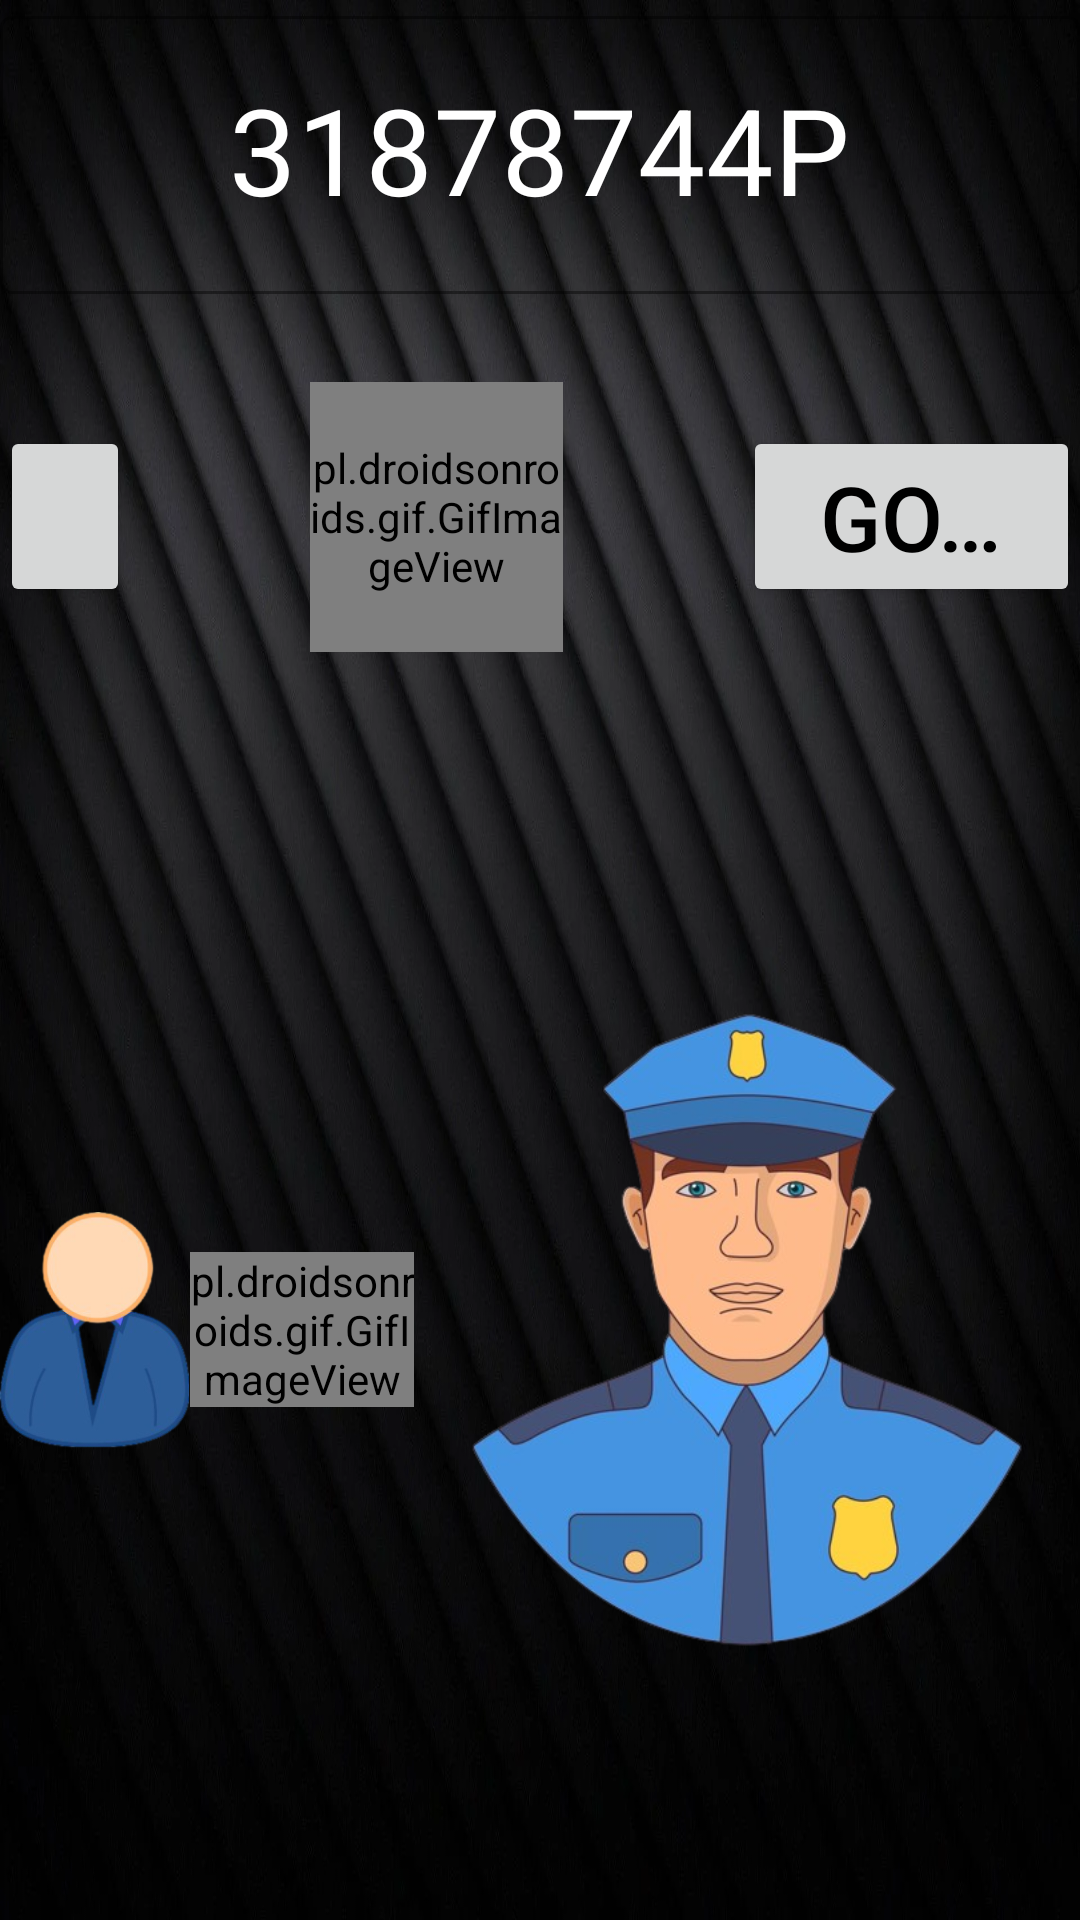

Android layout source for this screen:
<!-- AndroidManifest.xml: application theme Theme.UcoDgt -->
<!-- res/layout/find_user_for_worker.xml -->
<?xml version="1.0" encoding="utf-8"?>
<LinearLayout xmlns:android="http://schemas.android.com/apk/res/android"
    android:layout_width="match_parent"
    android:layout_height="match_parent"
    xmlns:tools="http://schemas.android.com/tools"
    xmlns:app="http://schemas.android.com/apk/res-auto"
    android:background="@drawable/common"
    android:orientation="vertical">
    <LinearLayout

        android:layout_width="match_parent"
        android:layout_height="0dp"
        android:layout_weight="1"
        android:orientation="vertical"
        android:layout_marginTop="@dimen/fab_margin_16"
        android:layout_gravity="center">

        <com.google.android.material.textfield.TextInputLayout
            style="@style/Widget.MaterialComponents.TextInputLayout.OutlinedBox"
            android:layout_width="match_parent"
            android:layout_weight="1"
            android:layout_gravity="center"
            android:gravity="center"
            app:helperTextTextColor="@color/white"
            app:cursorColor="@color/white"
            android:textColorHint="@color/white"
            app:boxBackgroundColor="@color/white"
            android:outlineAmbientShadowColor="@color/white"
            app:boxStrokeColor="@android:color/white"
            app:hintTextColor="@color/white"
            app:placeholderTextColor="@color/white"
            app:boxStrokeErrorColor="@android:color/white"
            android:layout_height="match_parent"
            android:layout_marginTop="0dp">

            <com.google.android.material.textfield.TextInputEditText
                android:id="@+id/editTextDniToFind"
                android:layout_width="match_parent"
                android:layout_height="match_parent"
                android:layout_weight="1"
                android:autofillHints=""
                android:textColor="@color/white"
                android:outlineSpotShadowColor="@color/white"
                android:backgroundTint="@android:color/transparent"
                android:ems="10"
                android:gravity="center"
                android:hint="31878744P"
                android:inputType="number"
                android:textSize="40sp"
                tools:ignore="HardcodedText,LabelFor" />


        </com.google.android.material.textfield.TextInputLayout>


    </LinearLayout>


    <LinearLayout

        android:layout_width="wrap_content"
        android:layout_height="wrap_content"
        android:layout_weight="0.6"
        android:orientation="horizontal"
        android:layout_gravity="center">
        <Button
            android:id="@+id/findUser"
            android:layout_width="wrap_content"
            android:layout_height="wrap_content"
            android:layout_gravity="center"
            android:layout_weight="1"
            android:singleLine="true"
            android:textSize="30sp"
            android:layout_marginEnd="60sp"
            android:text="Find User"
            />

        <pl.droidsonroids.gif.GifImageView
            android:layout_width="0dp"
            android:layout_weight="1"
            android:layout_gravity="center"
            android:layout_height="90sp"
            android:src="@drawable/useranimado" />

        <Button
            android:id="@+id/goMainMenu"
            android:layout_width="wrap_content"
            android:textSize="30sp"
            android:singleLine="true"
            android:layout_gravity="center"
            android:layout_weight="1"
            android:layout_height="wrap_content"
            android:layout_marginStart="60sp"
            android:text="Go main menu"
            >

        </Button>

    </LinearLayout>
    <FrameLayout
        android:layout_width="wrap_content"
        android:layout_height="0dp"
        android:layout_weight="4"
        android:layout_gravity="center|bottom"
        >
        <LinearLayout
            android:layout_width="match_parent"
            android:layout_height="match_parent"
            android:orientation="horizontal">
            <ImageView
                android:layout_width="0dp"
                android:layout_weight="1"
                android:layout_gravity="center"
                android:layout_height="wrap_content"
                android:src="@drawable/userformenu"
                />

            <pl.droidsonroids.gif.GifImageView
                android:layout_width="0dp"
                android:layout_weight="1"
                android:layout_gravity="center"
                android:layout_height="wrap_content"
                android:src="@drawable/animatedlogo" />

            <ImageView
                android:layout_width="0dp"
                android:layout_weight="1"
                android:layout_gravity="center"
                android:layout_height="wrap_content"
                android:src="@drawable/trabajador"
                />
        </LinearLayout>
    </FrameLayout>



</LinearLayout>
<!-- resources referenced by this layout -->
<resources>
  <color name="white">#FFFFFFFF</color>
  <!-- drawable animatedlogo: gif bitmap (drawable, 650444 bytes) -->
  <!-- drawable common: png bitmap (drawable, 104710 bytes) -->
  <!-- drawable trabajador: png bitmap (drawable, 156761 bytes) -->
  <!-- drawable useranimado: gif bitmap (drawable, 249447 bytes) -->
  <!-- drawable userformenu: png bitmap (drawable, 39875 bytes) -->
  <style name="Theme.UcoDgt" parent="Theme.MaterialComponents.DayNight.DarkActionBar">
          
          <item name="colorPrimary">@color/dark_blue</item>
          <item name="colorPrimaryVariant">@color/dark_blue</item>
          <item name="colorOnPrimary">@color/white</item>
          <item name="background">@color/softpurple</item>
          
          <item name="colorSecondary">@color/black</item>
          <item name="colorSecondaryVariant">@color/blue_dark</item>
          <item name="colorOnSecondary">@color/white</item>
          
          <item name="android:statusBarColor">?attr/colorPrimaryVariant</item>
          
          <item name="android:textColor">@color/black</item>
      </style>
  <color name="dark_blue">#5F788C</color>
  <color name="softpurple">#E9C7F6</color>
  <color name="black">#FF000000</color>
  <color name="blue_dark">#005B9F</color>
</resources>
